Run: headless pygame with SDL's dummy video driver; simulated clock (each Clock.tick advances the game by its frame time, no real sleeping); random seed 0; keys injected as events and as key.get_pressed() state; no mouse input.
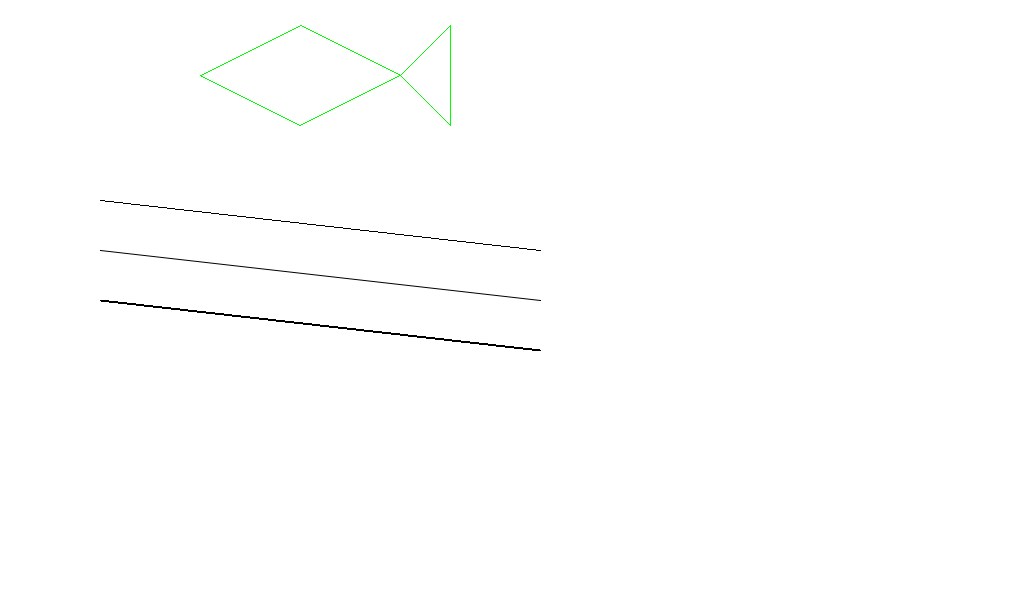
Frame 1 of 4 · flips 1–60 · no input
Frame 2 of 4 · flips 61–180 · tapped SPACE, RETURN · held RIGHT (→), D · screen unchanged from frame 1, image omitted
Frame 3 of 4 · flips 181–300 · held DOWN (↓), S · screen unchanged from frame 2, image omitted
Frame 4 of 4 · flips 301–420 · held LEFT (←), A, UP (↑), W · screen unchanged from frame 3, image omitted

The pygame program that drew these frames:

#-基本图形绘制之线段
#这里有两种方法
                    # 1绘制一条线段line(surface,colar,start_pos,end_pos,width=1)
                            #-第一个参数 指定绘制位置
                            #--第二个参数 指定颜色
                            #--第三个参数 


                    #2绘制多条线段lines(surface,color,closed,pointlist,width=1)

                            #--第三个参数  closed如果设置为True或者为1   表示你画出来的线段是首尾相连的
                            # --第四个参数  列表
                            # --width不管设置为多少   线段都是不能填充的  如果等于0 线段不显示 所以不能等于0

            #1绘制抗锯齿的线段 
            #1aaline(surface,colar,startpos,endpos,blend=1)
                            #---第五个参数   blend指定是否通过绘制混合背景的阴影来实现抗锯齿功 1 开启 2 关闭

            #-2
            # aalines(surface,color,closed,pointlist,blend=1)
import pygame
import sys
from pygame.locals import *


pygame.init()

WHITE = (255,255,255)
BLACK = (0,0,0)
GREEN = (0,255,0)

points = [(200,75),(300,25),(400,75),(450,25),(450,125),(400,75),(300,125),]


size = width,height = 1020,600
screen = pygame.display.set_mode(size)
pygame.display.set_caption("绘制线段")


clock = pygame.time.Clock()

while True:
    for event in pygame.event.get():
        if event.type == QUIT:
            sys.exit()
        
    
    screen.fill(WHITE)

    pygame.draw.lines(screen,GREEN,1,points,1)
    pygame.draw.line(screen,BLACK,(100,200),(540,250),1)
    pygame.draw.aaline(screen,BLACK,(100,250),(540,300),1)
    pygame.draw.aaline(screen,BLACK,(100,300),(540,350),0)

    pygame.display.flip()


    clock.tick(10)
                            
